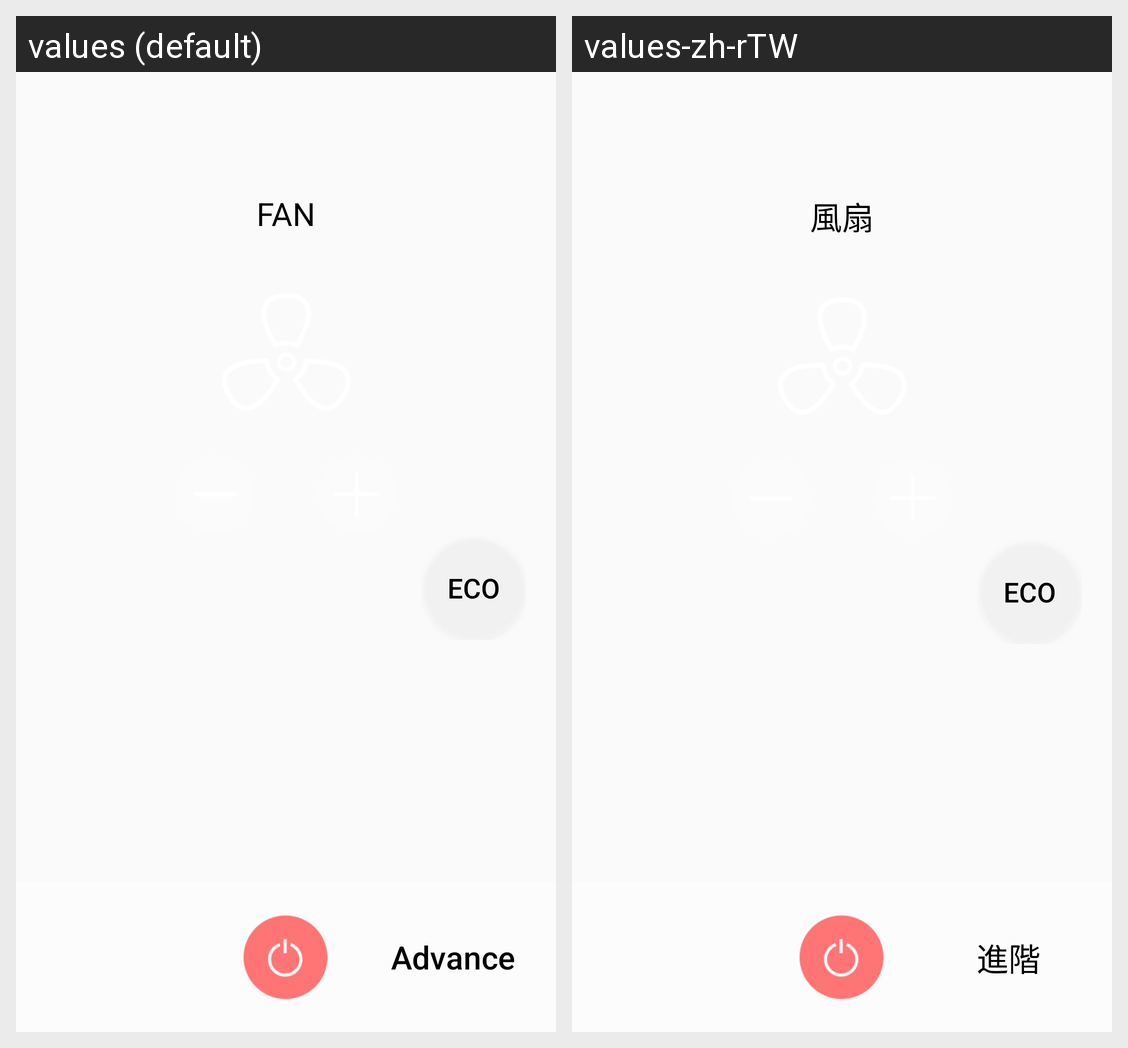

The same Android screen rendered under two of its app's locales, left to right. List the strings drawn on it with the default value and each locale's translation.
Android screen res/layout/fan_controller.xml rendered under 2 locales, left to right: values (default), values-zh-rTW. Device: Nexus 5 (rendered at 1080×1920; each locale shown at half size, 540×960, under a caption strip naming it); theme AppTheme.
Strings drawn on this screen, with the default value and each locale's value (text and hints the layout hard-codes, and strings that could not be matched under every locale, appear in the picture but are not listed):

electric_fan
  values: FAN
  values-zh-rTW: 風扇

fan_controller_eco
  values: ECO
  values-zh-rTW: ECO

advance
  values: Advance
  values-zh-rTW: 進階
